Photos from the image-classification dataset "sunflowerdataset_split" in the GitHub repository bharathreddy751/crop-growth-monitoring-system. Its 5 classes are: stage 1 young bud, stage 2 mature bud, stage 3 early bloom, stage 4 full bloom, stage 5 wilted.

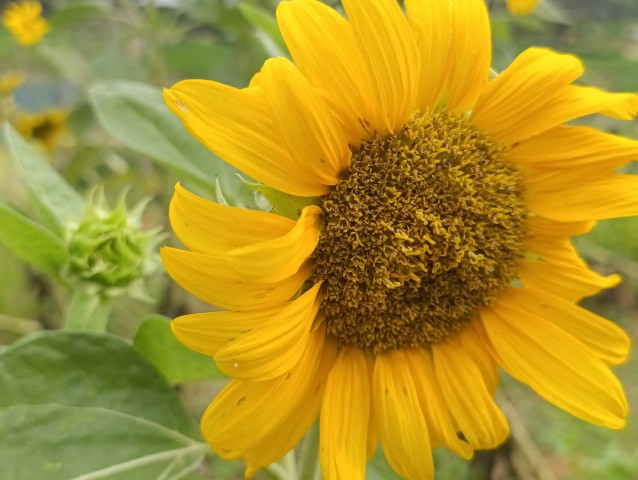
Label: stage 5 wilted

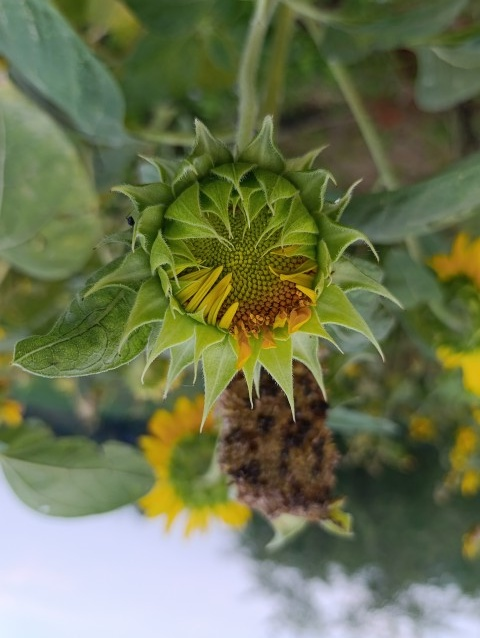
Label: stage 2 mature bud

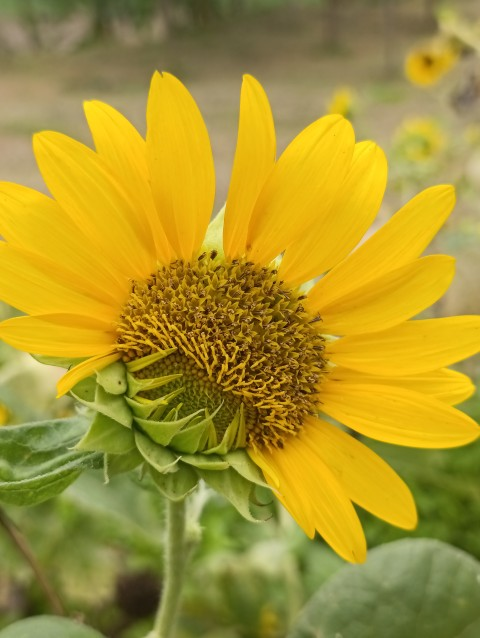
Label: stage 3 early bloom

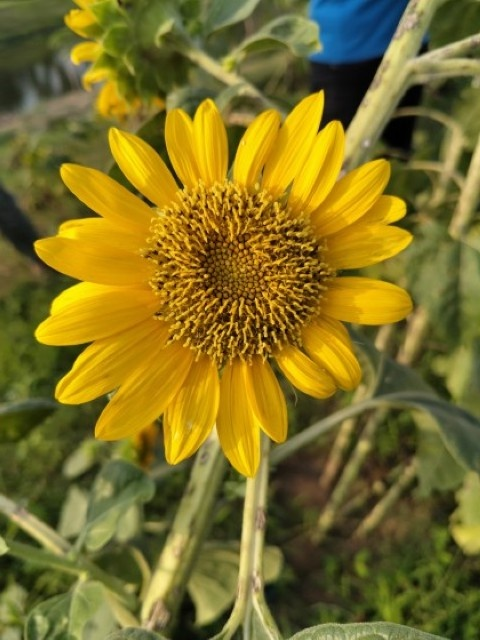
Label: stage 4 full bloom

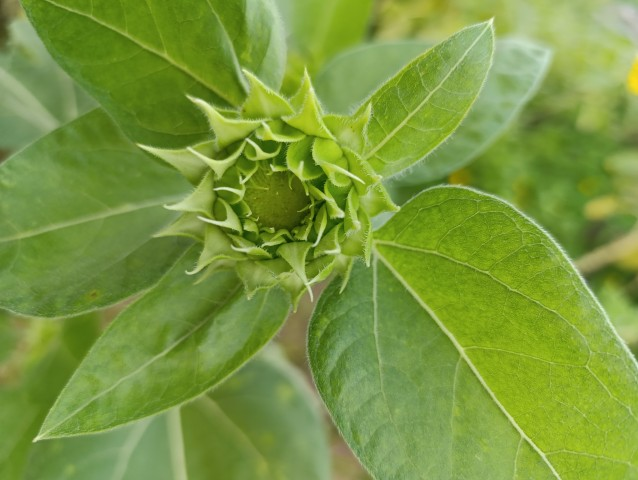
Label: stage 1 young bud

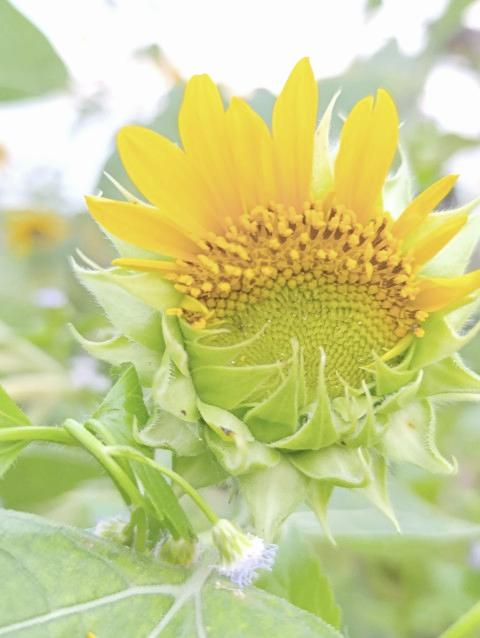
Label: stage 3 early bloom
